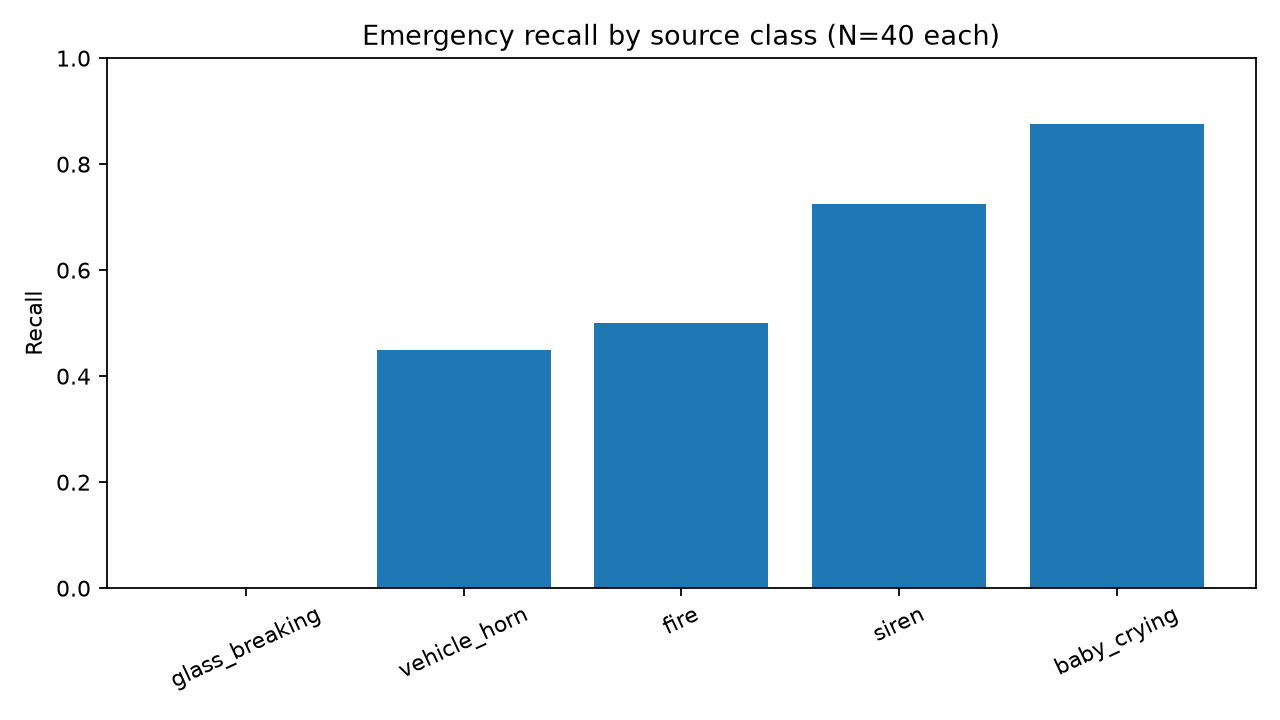

The data file committed next to this chart (first rows):
source_class, positives_n, tp, fn, recall, fnr
glass_breaking, 40, 0, 40, 0.0, 1.0
vehicle_horn, 40, 18, 22, 0.45, 0.55
fire, 40, 20, 20, 0.5, 0.5
siren, 40, 29, 11, 0.725, 0.275
baby_crying, 40, 35, 5, 0.875, 0.125
